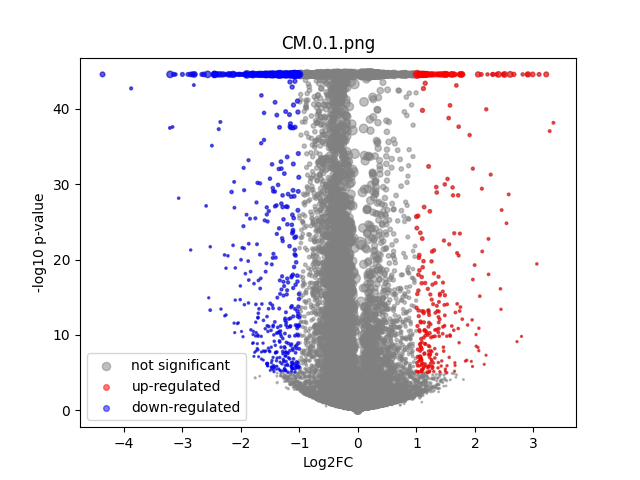

Data behind this chart, as committed beside it:
	gene	expression_1	expression_2	log2FC	-log10 p-val	significant
0	MIR1302-2HG	7.423933e-05	-4.505273e-08	-0.1034	0.499	0
1	FAM138A	1.839362e-08	-4.505273e-08	-9.149767e-05	44.55	0
2	OR4F5	1.839362e-08	-4.505273e-08	-9.149767e-05	44.55	0
3	AL627309.1	0.002271	0.001364	-0.4685	0.8357	0
4	AL627309.3	0.0002529	0.0001085	-0.1767	0.408	0
5	AL627309.2	1.839362e-08	-4.505273e-08	-9.149767e-05	44.55	0
6	AL627309.5	0.0246	0.02112	-0.211	0.9375	0
7	AL627309.4	0.0005572	0.001017	0.3731	0.5568	0
8	AP006222.2	0.0007309	0.0006728	-0.04924	0.0576	0
9	AL732372.1	1.839362e-08	-4.505273e-08	-9.149767e-05	44.55	0
10	OR4F29	1.839362e-08	-4.505273e-08	-9.149767e-05	44.55	0
11	AC114498.1	1.839362e-08	9.794347e-05	0.1348	0.498	0
12	OR4F16	1.839362e-08	-4.505273e-08	-9.149767e-05	44.55	0
13	AL669831.2	0.00113	0.001059	-0.04884	0.05146	0
14	LINC01409	0.07176	0.07481	0.05929	0.3531	0
15	FAM87B	0.0002903	0.0001463	-0.1707	0.3111	0
16	LINC01128	0.1685	0.1533	-0.1355	2.103	0
17	LINC00115	0.01174	0.01598	0.415	1.724	0
18	FAM41C	0.01113	0.005039	-1.006	5.741	1
19	AL645608.6	0.0005207	0.0006412	0.11	0.1235	0
20	AL645608.2	0.004363	0.005813	0.3454	0.7376	0
21	AL645608.4	0.0009061	0.001186	0.1977	0.2367	0
22	LINC02593	0.04184	0.04331	0.04859	0.1969	0
23	SAMD11	0.1918	0.2447	0.3497	13.93	0
24	NOC2L	0.2413	0.2328	-0.05104	0.6827	0
25	KLHL17	0.01394	0.01643	0.2221	0.7569	0
26	PLEKHN1	0.001641	0.001954	0.1618	0.1936	0
27	PERM1	0.001272	0.002041	0.4204	0.6657	0
28	AL645608.7	0.0005127	0.0007652	0.2227	0.3106	0
29	HES4	0.2109	0.2478	0.2316	7.027	0
30	ISG15	0.3028	0.1762	-0.778	44.55	0
31	AL645608.1	1.839362e-08	0.0001732	0.2304	0.4982	0
32	AGRN	0.09011	0.09495	0.07463	0.5601	0
33	AL645608.5	1.839362e-08	-4.505273e-08	-9.149767e-05	44.55	0
34	AL645608.8	1.839362e-08	0.0001596	0.2136	0.4982	0
35	RNF223	1.839362e-08	0.0002623	0.336	0.803	0
36	C1orf159	0.01396	0.01744	0.3024	1.169	0
37	AL390719.3	0.0003428	0.0001965	-0.1664	0.3137	0
38	LINC01342	1.839362e-08	-4.505273e-08	-9.149767e-05	44.55	0
39	AL390719.2	1.839362e-08	0.00017	0.2265	0.4983	0
40	TTLL10-AS1	1.839362e-08	-4.505273e-08	-9.149767e-05	44.55	0
41	TTLL10	7.422082e-05	0.0001388	0.08428	0.1665	0
42	TNFRSF18	0.0003524	0.0006012	0.2436	0.3226	0
43	TNFRSF4	1.839362e-08	0.0001727	0.2298	0.4983	0
44	SDF4	0.5203	0.4755	-0.1298	6.399	0
45	B3GALT6	0.1854	0.154	-0.2659	7.426	0
46	C1QTNF12	0.004716	0.006339	0.3606	0.8456	0
47	AL162741.1	0.0006215	0.0002114	-0.4207	0.8136	0
48	UBE2J2	0.3077	0.2731	-0.1718	5.852	0
49	LINC01786	0.001043	0.001298	0.1698	0.1999	0
50	SCNN1D	0.003776	0.004664	0.2462	0.4419	0
51	ACAP3	0.07135	0.0628	-0.1815	1.653	0
52	PUSL1	0.08768	0.07254	-0.2701	3.748	0
53	INTS11	0.134	0.1572	0.2285	4.61	0
54	AL139287.1	9.346893e-05	0.0002682	0.2139	0.3767	0
55	CPTP	0.07975	0.06587	-0.2722	3.463	0
56	TAS1R3	0.001319	0.0003507	-0.7799	1.608	0
57	DVL1	0.053	0.06221	0.2272	1.98	0
58	MXRA8	0.03395	0.04965	0.5354	6.298	0
59	AURKAIP1	1.094	0.9528	-0.1997	43.41	0
... 36,541 more rows
